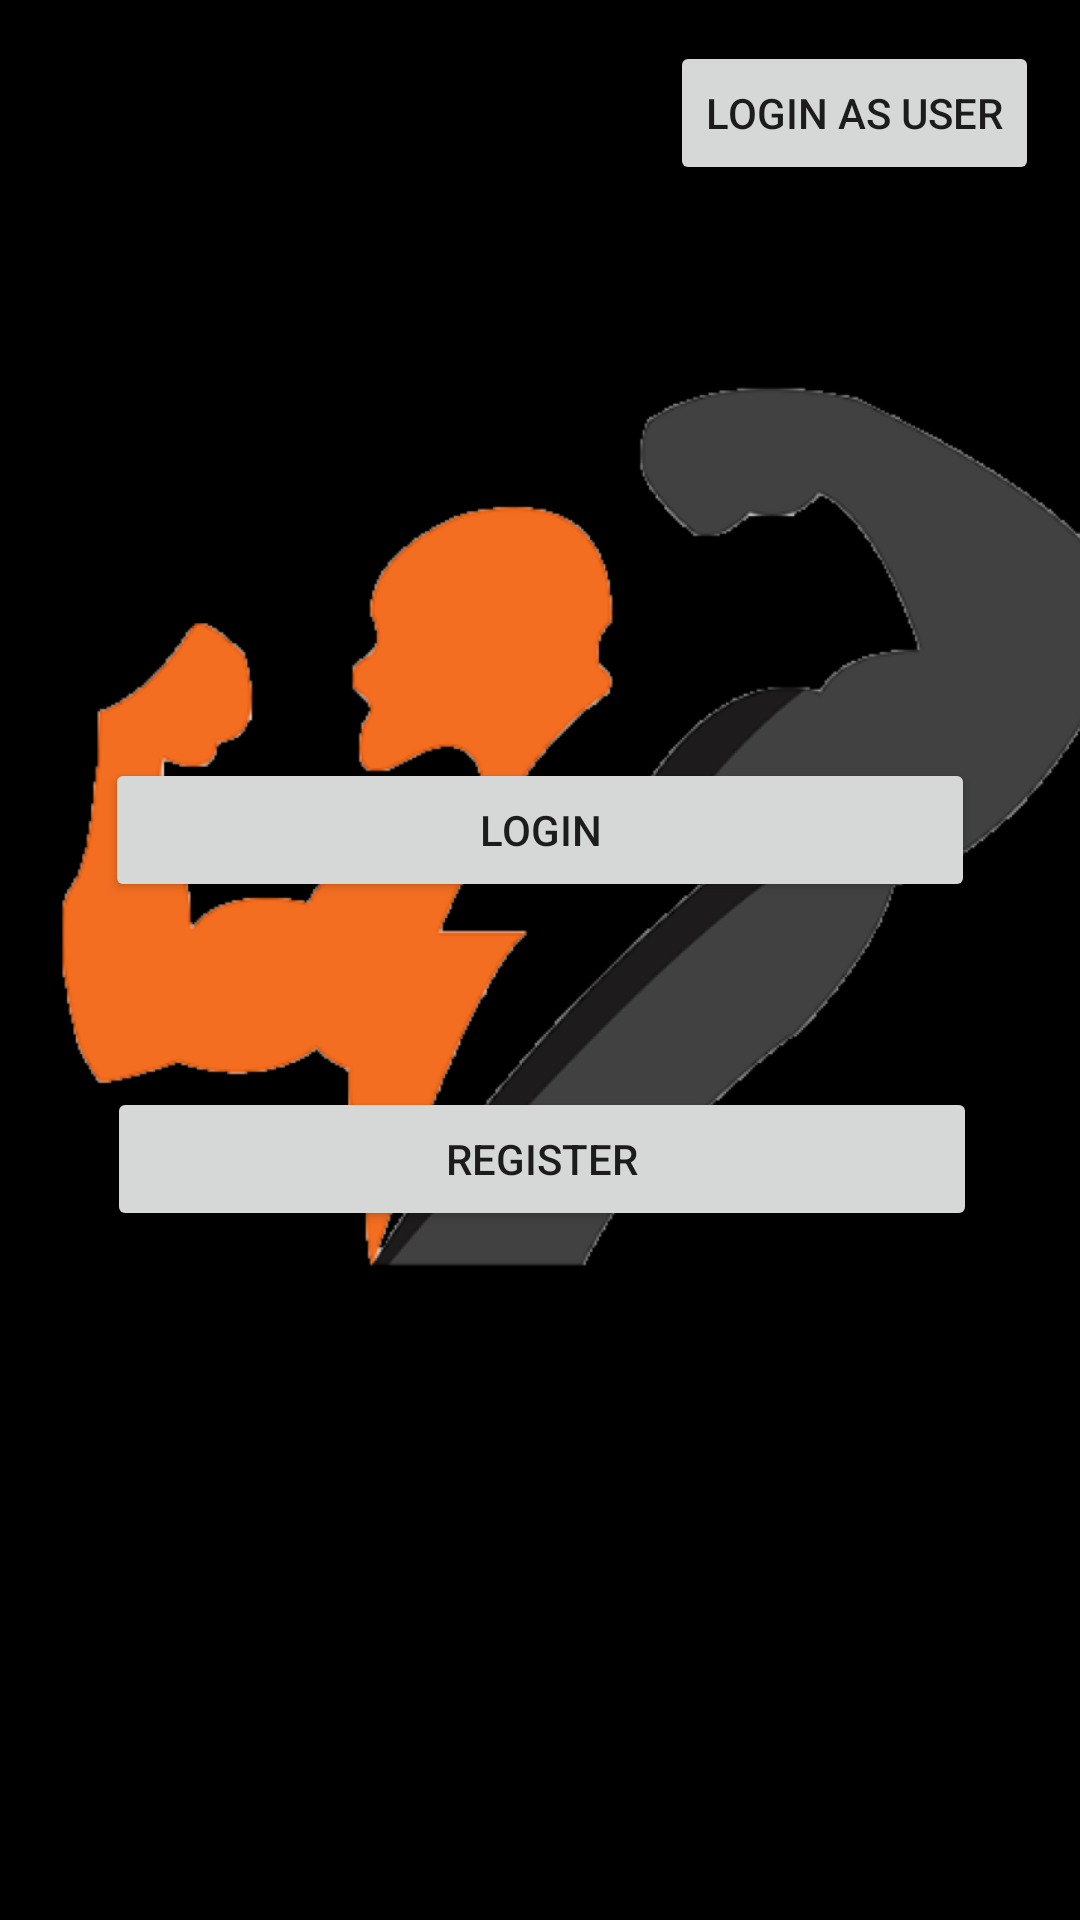

Android layout source for this screen:
<!-- AndroidManifest.xml: application theme Theme.LoginForm -->
<!-- res/layout/activity_main.xml -->
<?xml version="1.0" encoding="utf-8"?>
<androidx.constraintlayout.widget.ConstraintLayout xmlns:android="http://schemas.android.com/apk/res/android"
    xmlns:app="http://schemas.android.com/apk/res-auto"
    xmlns:tools="http://schemas.android.com/tools"
    android:layout_width="match_parent"
    android:layout_height="match_parent"
    android:background="@color/black"
    tools:context=".MainActivity">

    <Button
        android:id="@+id/login"
        android:layout_width="290dp"
        android:layout_height="wrap_content"
        android:text="login"
        app:layout_constraintBottom_toBottomOf="parent"
        app:layout_constraintEnd_toEndOf="parent"
        app:layout_constraintHorizontal_bias="0.498"
        app:layout_constraintStart_toStartOf="parent"
        app:layout_constraintTop_toTopOf="parent"
        app:layout_constraintVertical_bias="0.427" />

    <Button
        android:id="@+id/register"
        android:layout_width="290dp"
        android:layout_height="wrap_content"
        android:text="register"
        app:layout_constraintBottom_toBottomOf="parent"
        app:layout_constraintEnd_toEndOf="parent"
        app:layout_constraintHorizontal_bias="0.511"
        app:layout_constraintStart_toStartOf="parent"
        app:layout_constraintTop_toTopOf="parent"
        app:layout_constraintVertical_bias="0.612" />

    <Button
        android:id="@+id/loginAsUser"
        android:layout_width="wrap_content"
        android:layout_height="wrap_content"
        android:text="Login as user"
        app:layout_constraintBottom_toBottomOf="parent"
        app:layout_constraintEnd_toEndOf="parent"
        app:layout_constraintHorizontal_bias="0.942"
        app:layout_constraintStart_toStartOf="parent"
        app:layout_constraintTop_toTopOf="parent"
        app:layout_constraintVertical_bias="0.023" />

    <ImageView
        android:id="@+id/imageView10"
        android:layout_width="420dp"
        android:layout_height="549dp"
        app:layout_constraintBottom_toBottomOf="parent"
        app:layout_constraintEnd_toEndOf="parent"
        app:layout_constraintHorizontal_bias="0.578"
        app:layout_constraintStart_toStartOf="parent"
        app:layout_constraintTop_toTopOf="parent"
        app:layout_constraintVertical_bias="0.0"
        app:srcCompat="@drawable/image_4" />

</androidx.constraintlayout.widget.ConstraintLayout>
<!-- resources referenced by this layout -->
<resources>
  <color name="black">#FF000000</color>
  <!-- drawable image_4: png bitmap (drawable-v24, 102110 bytes) -->
  <style name="Theme.LoginForm" parent="Theme.MaterialComponents.DayNight.NoActionBar">
          
          <item name="colorPrimary">#ffff8800</item>
          <item name="colorPrimaryVariant">@color/black</item>
          <item name="colorOnPrimary">@color/black</item>
          
          <item name="colorSecondary">#ffff8800</item>
          <item name="colorSecondaryVariant">#ffff8800</item>
          <item name="colorOnSecondary">@color/black</item>
          
          <item name="android:statusBarColor" tools:targetApi="l">?attr/colorPrimaryVariant</item>
          
      </style>
</resources>
